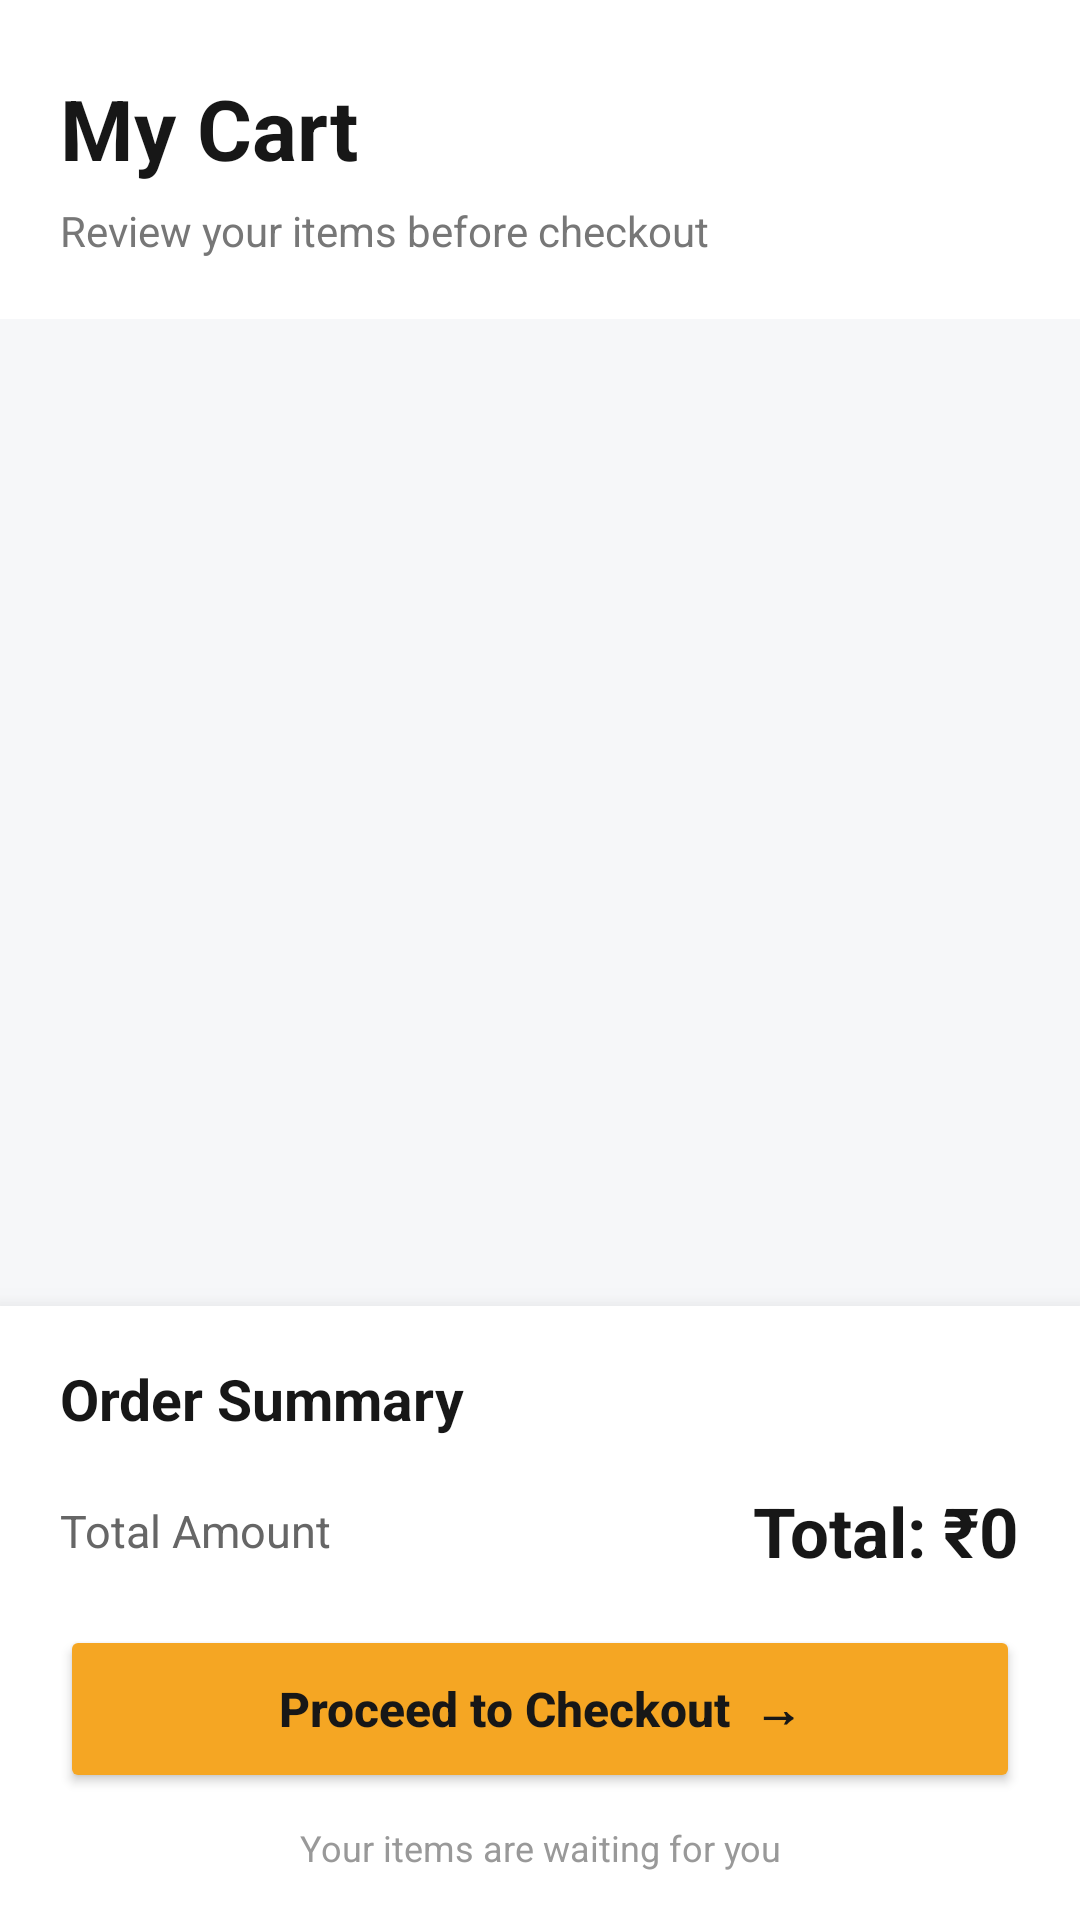

Produce the Android XML layout that renders to this screen, including the resource entries it uses.
<!-- AndroidManifest.xml: application theme Theme.Valmaro -->
<!-- res/layout/fragment_cart.xml -->
<?xml version="1.0" encoding="utf-8"?>
<LinearLayout
    xmlns:android="http://schemas.android.com/apk/res/android"
    android:layout_width="match_parent"
    android:layout_height="match_parent"
    android:orientation="vertical"
    android:background="#F6F7F9">

    

    <LinearLayout
        android:layout_width="match_parent"
        android:layout_height="wrap_content"
        android:orientation="vertical"
        android:paddingStart="20dp"
        android:paddingEnd="20dp"
        android:paddingTop="24dp"
        android:paddingBottom="20dp"
        android:background="#FFFFFF">

        <TextView
            android:layout_width="match_parent"
            android:layout_height="wrap_content"
            android:text="My Cart"
            android:textSize="28sp"
            android:textStyle="bold"
            android:textColor="#171717" />

        <TextView
            android:layout_width="match_parent"
            android:layout_height="wrap_content"
            android:layout_marginTop="6dp"
            android:text="Review your items before checkout"
            android:textSize="14sp"
            android:textColor="#777777" />

    </LinearLayout>

    

    <androidx.recyclerview.widget.RecyclerView
        android:id="@+id/cartRecyclerView"
        android:layout_width="match_parent"
        android:layout_height="0dp"
        android:layout_weight="1"
        android:paddingStart="16dp"
        android:paddingEnd="16dp"
        android:paddingTop="16dp"
        android:paddingBottom="16dp"
        android:clipToPadding="false"
        android:overScrollMode="never" />

    

    <LinearLayout
        android:layout_width="match_parent"
        android:layout_height="wrap_content"
        android:orientation="vertical"
        android:background="#FFFFFF"
        android:paddingStart="20dp"
        android:paddingEnd="20dp"
        android:paddingTop="18dp"
        android:paddingBottom="16dp"
        android:elevation="10dp">

        

        <TextView
            android:layout_width="match_parent"
            android:layout_height="wrap_content"
            android:text="Order Summary"
            android:textSize="19sp"
            android:textStyle="bold"
            android:textColor="#171717" />

        

        <LinearLayout
            android:layout_width="match_parent"
            android:layout_height="wrap_content"
            android:orientation="horizontal"
            android:gravity="center_vertical"
            android:layout_marginTop="16dp"
            android:layout_marginBottom="16dp">

            <TextView
                android:layout_width="0dp"
                android:layout_height="wrap_content"
                android:layout_weight="1"
                android:text="Total Amount"
                android:textSize="15sp"
                android:textColor="#666666" />

            <TextView
                android:id="@+id/cartTotal"
                android:layout_width="wrap_content"
                android:layout_height="wrap_content"
                android:text="Total: ₹0"
                android:textSize="23sp"
                android:textStyle="bold"
                android:textColor="#171717" />

        </LinearLayout>

        

        <Button
            android:id="@+id/checkoutButton"
            android:layout_width="match_parent"
            android:layout_height="56dp"
            android:backgroundTint="#F5A623"
            android:text="Proceed to Checkout  →"
            android:textColor="#171717"
            android:textSize="16sp"
            android:textStyle="bold"
            android:textAllCaps="false" />

        

        <TextView
            android:layout_width="match_parent"
            android:layout_height="wrap_content"
            android:layout_marginTop="10dp"
            android:gravity="center"
            android:text="Your items are waiting for you"
            android:textSize="12sp"
            android:textColor="#999999" />

    </LinearLayout>

</LinearLayout>
<!-- resources referenced by this layout -->
<resources>
  <style name="Theme.Valmaro" parent="Base.Theme.Valmaro" />
  <style name="Base.Theme.Valmaro" parent="Theme.Material3.DayNight.NoActionBar">
          
          
      </style>
</resources>
